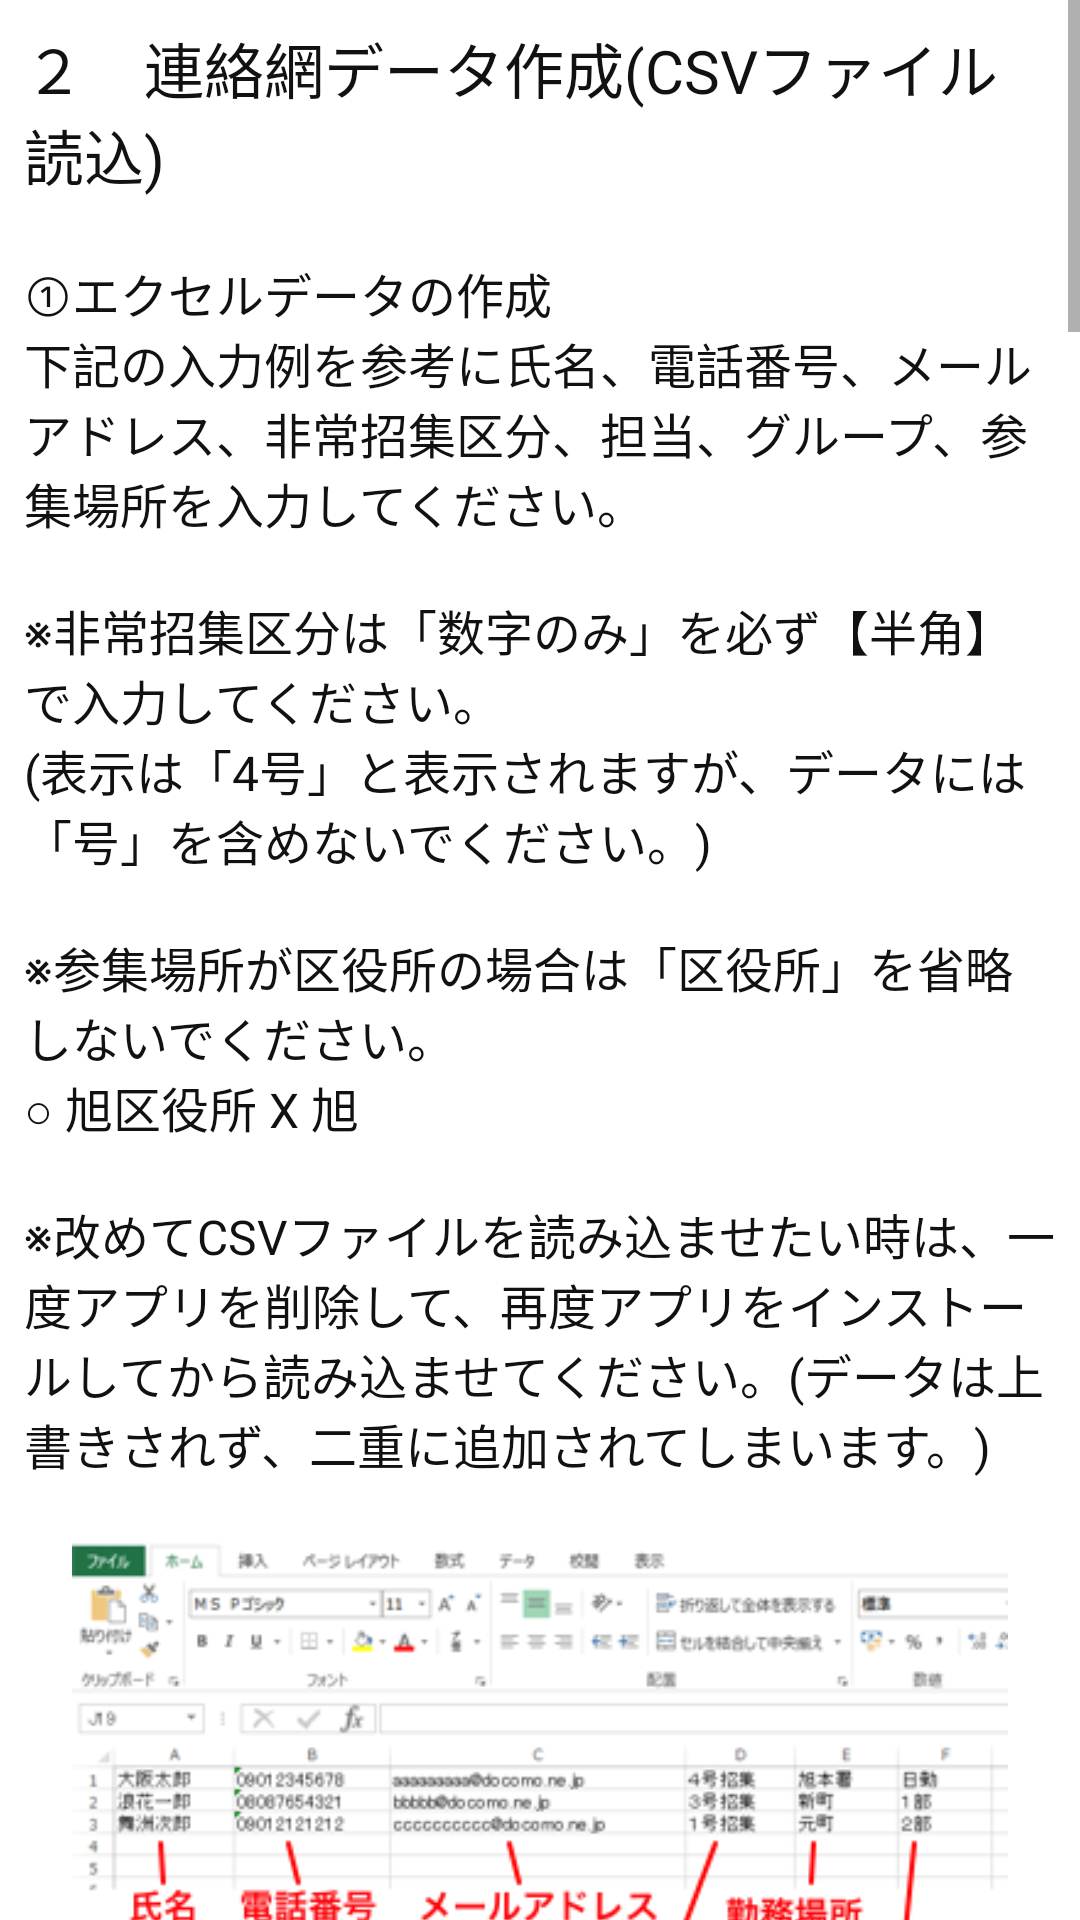

Produce the Android XML layout that renders to this screen, including the resource entries it uses.
<!-- AndroidManifest.xml: application theme AppTheme -->
<!-- res/layout/guide22.xml -->
<?xml version="1.0" encoding="utf-8"?>
<ScrollView xmlns:android="http://schemas.android.com/apk/res/android"
        android:layout_width="wrap_content"
        android:layout_height="wrap_content">

    <LinearLayout
              android:id="@+id/guide22"
              android:orientation="vertical"
              android:layout_width="match_parent"
              android:layout_height="wrap_content"
              android:padding="8dp">

        <TextView
            android:layout_width="match_parent"
            android:layout_height="wrap_content"
            android:text="２　連絡網データ作成(CSVファイル読込)"
            android:textColor="#111111"
            android:textSize="20sp"
            android:layout_marginBottom="20dp"/>

        <TextView
            android:layout_width="match_parent"
            android:layout_height="wrap_content"
            android:text="@string/guide221"
            android:textColor="#111111"
            android:textSize="16sp"
            android:layout_marginBottom="20dp"/>
        <ImageView
            android:layout_width="match_parent"
            android:layout_height="180dp"
            android:src="@drawable/guide221"
            android:scaleType="fitCenter"
            android:layout_marginBottom="20dp"/>

        <TextView
            android:layout_width="match_parent"
            android:layout_height="wrap_content"
            android:text="@string/guide222"
            android:textColor="#111111"
            android:textSize="16sp"
            android:layout_marginBottom="20dp"/>
        <ImageView
            android:layout_width="match_parent"
            android:layout_height="300dp"
            android:src="@drawable/guide222"
            android:scaleType="fitCenter"
            android:layout_marginBottom="20dp"/>

        <TextView
            android:layout_width="match_parent"
            android:layout_height="wrap_content"
            android:text="@string/guide223"
            android:textColor="#111111"
            android:textSize="16sp"
            android:layout_marginBottom="20dp"/>
        <ImageView
            android:layout_width="match_parent"
            android:layout_height="300dp"
            android:src="@drawable/guide223"
            android:scaleType="fitCenter"
            android:layout_marginBottom="20dp"/>

        <TextView
            android:layout_width="match_parent"
            android:layout_height="wrap_content"
            android:text="@string/guide224"
            android:textColor="#111111"
            android:textSize="16sp"
            android:layout_marginBottom="20dp"/>
        <ImageView
            android:layout_width="match_parent"
            android:layout_height="360dp"
            android:src="@drawable/guide224"
            android:scaleType="fitCenter"
            android:layout_marginBottom="20dp"/>

        <TextView
            android:layout_width="match_parent"
            android:layout_height="wrap_content"
            android:text="@string/guide225"
            android:textColor="#111111"
            android:textSize="16sp"
            android:layout_marginBottom="20dp"/>
        <ImageView
            android:layout_width="match_parent"
            android:layout_height="100dp"
            android:src="@drawable/guide225"
            android:scaleType="fitCenter"
            android:layout_marginBottom="20dp"/>

        <TextView
            android:layout_width="match_parent"
            android:layout_height="wrap_content"
            android:text="@string/guide226"
            android:textColor="#111111"
            android:textSize="16sp"
            android:layout_marginBottom="20dp"/>
        <ImageView
            android:layout_width="match_parent"
            android:layout_height="150dp"
            android:src="@drawable/guide226"
            android:scaleType="fitCenter"
            android:layout_marginBottom="20dp"/>

        <TextView
            android:layout_width="match_parent"
            android:layout_height="wrap_content"
            android:text="@string/guide227"
            android:textColor="#111111"
            android:textSize="16sp"
            android:layout_marginBottom="20dp"/>
        <ImageView
            android:layout_width="match_parent"
            android:layout_height="600dp"
            android:src="@drawable/guide227"
            android:scaleType="fitCenter"
            android:layout_marginBottom="20dp"/>

        <TextView
            android:layout_width="match_parent"
            android:layout_height="wrap_content"
            android:text="@string/guide228"
            android:textColor="#111111"
            android:textSize="16sp"
            android:layout_marginBottom="20dp"/>

        <TextView
            android:layout_width="match_parent"
            android:layout_height="wrap_content"
            android:text="@string/guide229"
            android:textColor="#111111"
            android:textSize="16sp"
            android:layout_marginBottom="20dp"/>

    </LinearLayout>
</ScrollView>
<!-- resources referenced by this layout -->
<resources>
  <!-- drawable guide221: png bitmap (drawable-nodpi, 40462 bytes) -->
  <!-- drawable guide222: png bitmap (drawable-nodpi, 13453 bytes) -->
  <!-- drawable guide223: png bitmap (drawable-nodpi, 13450 bytes) -->
  <!-- drawable guide224: png bitmap (drawable-nodpi, 55952 bytes) -->
  <!-- drawable guide225: png bitmap (drawable-nodpi, 18047 bytes) -->
  <!-- drawable guide226: png bitmap (drawable-nodpi, 15413 bytes) -->
  <!-- drawable guide227: png bitmap (drawable-nodpi, 49833 bytes) -->
  <string name="guide221">①エクセルデータの作成\n下記の入力例を参考に氏名、電話番号、メールアドレス、非常招集区分、担当、グループ、参集場所を入力してください。\n\n※非常招集区分は「数字のみ」を必ず【半角】で入力してください。\n(表示は「4号」と表示されますが、データには「号」を含めないでください。)\n\n※参集場所が区役所の場合は「区役所」を省略しないでください。\n○ 旭区役所　　X 旭\n\n※改めてCSVファイルを読み込ませたい時は、一度アプリを削除して、再度アプリをインストールしてから読み込ませてください。(データは上書きされず、二重に追加されてしまいます。)</string>
  <string name="guide222">②エクセルデータの保存\n作成したデータに名前を付けて保存します。\n保存にあたりファイルの種類を「ＣＳＶ（カンマ区切り）」とします。</string>
  <string name="guide223">③文字コードの変更\nWindowsアクセサリのメモ帳を起動し先ほどＣＳＶ形式で保存したファイルを呼び出します。\n呼び出す際、「テキスト文書（＊.txt）」から「すべてのファイル」切り替えファイルを表示させます。</string>
  <string name="guide224">④メモ帳で表示した連絡網データの保存\n連絡網データを表示し「氏名、電話番号、メールアドレス、非常招集区分、担当、グループ、参集場所」が入力されているのを確認します。\n確認後、文字コードを「UTF-8」に変更し名前を付けて保存します。</string>
  <string name="guide225">⑤作成したデータの送信\n④で保存したデータを個人所有のスマートフォンにメール送信します。\n※ダウンロードが必要なためGメール等で送信します。</string>
  <string name="guide226">⑥Gメールの受信及びデータのダウンロード（個人所有のスマートフォン）\n個人所有スマートフォンに送信されたGメール等を展開し、連絡網データをダウンロードします。\nGメールの下部にスクロールしダウンロードマークをタップします。</string>
  <string name="guide227">⑦個人所有のスマートフォンへの取り込み（個人所有のスマートフォン）</string>
  <string name="guide228">⑧連絡網データ取り込み後のデータの削除（個人所有のスマートフォン）\n連絡網データを個人所有のスマートフォンに取り込んだあとはダウンロードデータを削除してください。</string>
  <string name="guide229">⑨その他\n１件ごとの電話番号等の登録はアプリ説明書「連絡網データ操作」を参照してください。</string>
</resources>
